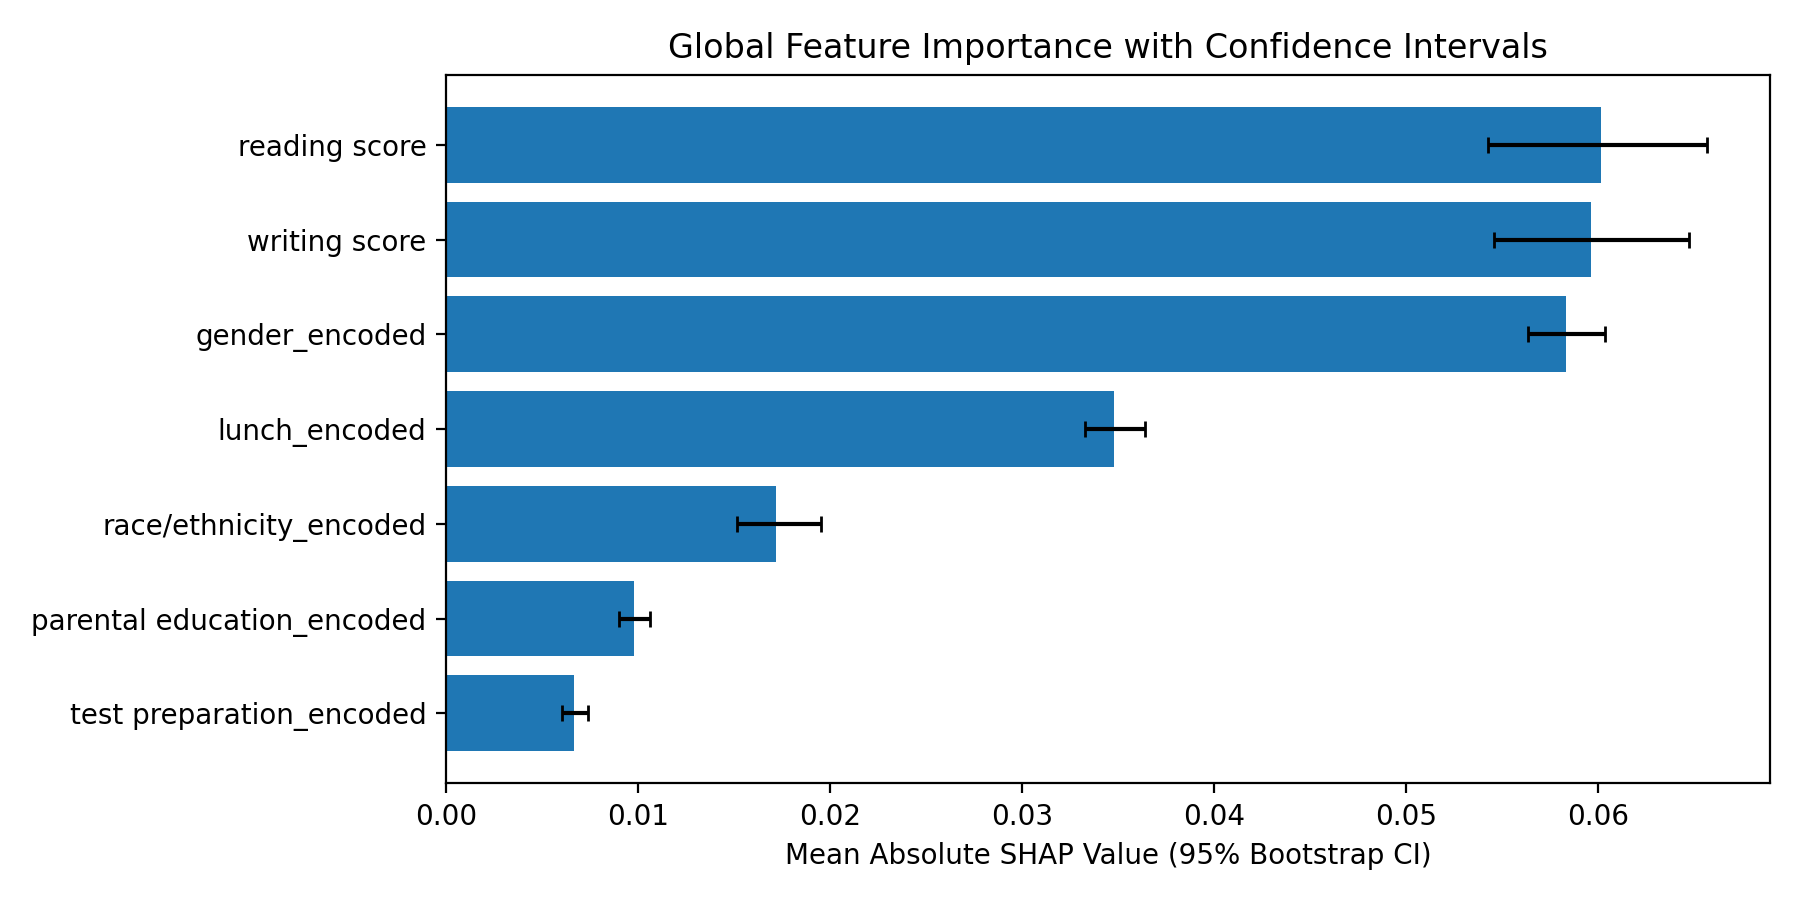

The file beside this chart, header and first rows:
Feature, mean|SHAP|, CI low, CI high
reading score, 0.06015, 0.05428, 0.06568
writing score, 0.05963, 0.05458, 0.06475
gender_encoded, 0.05831, 0.05635, 0.06039
lunch_encoded, 0.03482, 0.03327, 0.03642
race/ethnicity_encoded, 0.0172, 0.01516, 0.01953
parental education_encoded, 0.009808, 0.009028, 0.01065
test preparation_encoded, 0.006669, 0.00606, 0.007395
